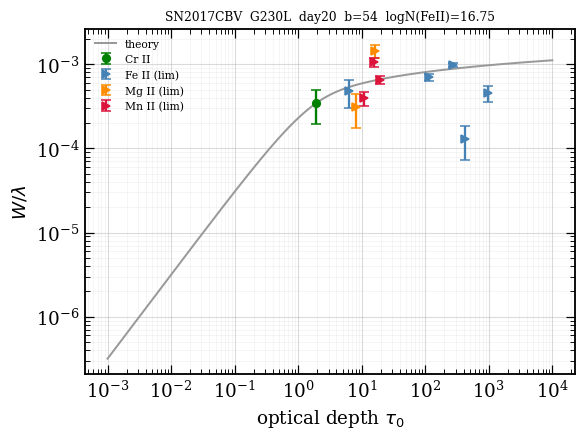

The data file committed next to this chart (first rows):
ion, logN, logN_err, n_lines, limit, adopted_eligible, exclude_reason
Cr II, 14.81, 1.385, 1, , , 
Fe II, 16.75, 1.466, 4, >, no, not_anchored
Mg II, 14.52, 1.433, 2, >, , 
Mn II, 14.88, 0.327, 3, >, , 
